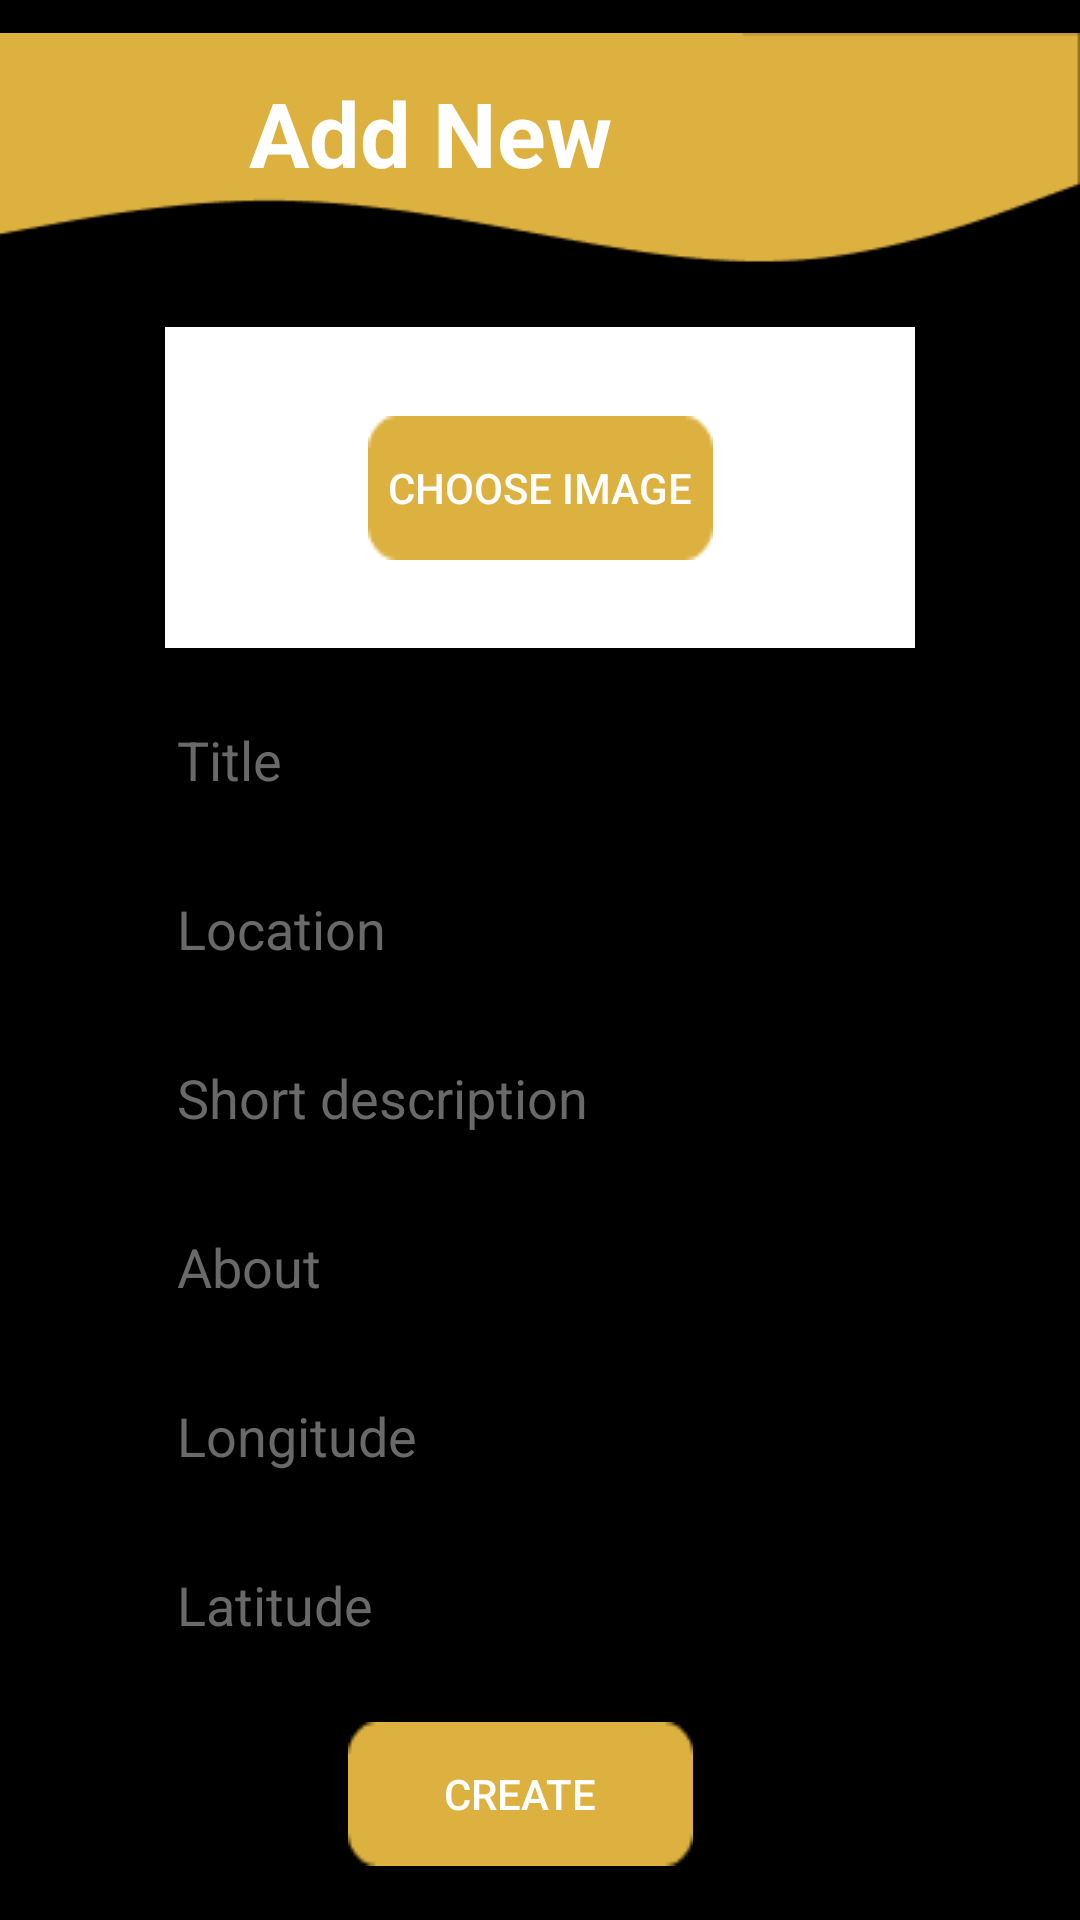

The Android layout XML behind this screen, and the referenced resources:
<!-- AndroidManifest.xml: application theme AppTheme -->
<!-- res/layout/activity_add_new.xml -->
<?xml version="1.0" encoding="utf-8"?>
<androidx.constraintlayout.widget.ConstraintLayout xmlns:android="http://schemas.android.com/apk/res/android"
    xmlns:app="http://schemas.android.com/apk/res-auto"
    xmlns:tools="http://schemas.android.com/tools"
    android:layout_width="match_parent"
    android:layout_height="match_parent"
    tools:context=".AddNewActivity"
    android:background="#000">

    <ImageView
        android:id="@+id/menu_image"
        android:layout_width="wrap_content"
        android:layout_height="wrap_content"
        app:layout_constraintEnd_toEndOf="parent"
        app:layout_constraintStart_toStartOf="parent"
        app:layout_constraintTop_toTopOf="parent"
        app:srcCompat="@drawable/menu_image" />

    <Button
        android:id="@+id/create_button_addNew"
        android:layout_width="wrap_content"
        android:layout_height="wrap_content"
        android:layout_marginStart="165dp"
        android:layout_marginLeft="165dp"
        android:layout_marginTop="20dp"
        android:layout_marginEnd="158dp"
        android:layout_marginRight="158dp"
        android:background="@drawable/button_image"
        android:text="@string/button_create"
        android:textColor="#FFF"
        app:layout_constraintEnd_toEndOf="parent"
        app:layout_constraintHorizontal_bias="0.629"
        app:layout_constraintStart_toStartOf="parent"
        app:layout_constraintTop_toBottomOf="@+id/LatitudeEditText_addNew" />

    <ImageButton
        android:id="@+id/logout_icon_button_addNew"
        android:layout_width="40dp"
        android:layout_height="40dp"
        android:layout_marginTop="25dp"
        android:layout_marginEnd="40dp"
        android:layout_marginRight="40dp"
        android:background="@drawable/ic_baseline_exit_to_app_24"
        app:layout_constraintEnd_toEndOf="parent"
        app:layout_constraintTop_toTopOf="parent" />

    <TextView
        android:id="@+id/title_maps"
        android:layout_width="129dp"
        android:layout_height="34dp"
        android:layout_marginStart="3dp"
        android:layout_marginLeft="3dp"
        android:layout_marginTop="24dp"
        android:text="@string/add_new"
        android:textColor="#FFF"
        android:textSize="30sp"
        android:textStyle="bold"
        app:layout_constraintStart_toEndOf="@+id/back_icon_button_addNew"
        app:layout_constraintTop_toTopOf="parent" />

    <ImageButton
        android:id="@+id/back_icon_button_addNew"
        android:layout_width="40dp"
        android:layout_height="40dp"
        android:layout_marginStart="40dp"
        android:layout_marginLeft="40dp"
        android:layout_marginTop="25dp"
        app:layout_constraintStart_toStartOf="@+id/menu_image"
        app:layout_constraintTop_toTopOf="@+id/menu_image"
        android:background="@drawable/ic_baseline_arrow_back_ios_24"
        tools:ignore="VectorDrawableCompat" />

    <ImageView
        android:id="@+id/selected_image_addNew"
        android:layout_width="250dp"
        android:layout_height="107dp"
        android:layout_marginTop="10dp"
        android:scaleType="centerCrop"
        app:layout_constraintEnd_toEndOf="parent"
        app:layout_constraintStart_toStartOf="parent"
        app:layout_constraintTop_toBottomOf="@+id/menu_image"
        app:srcCompat="@android:drawable/screen_background_light" />

    <Button
        android:id="@+id/choose_image_button_addNew"
        android:layout_width="wrap_content"
        android:layout_height="wrap_content"
        android:text="@string/button_chooseImage"
        android:textColor="#FFF"
        android:background="@drawable/button_image"
        app:layout_constraintBottom_toBottomOf="@+id/selected_image_addNew"
        app:layout_constraintEnd_toEndOf="@+id/selected_image_addNew"
        app:layout_constraintStart_toStartOf="@+id/selected_image_addNew"
        app:layout_constraintTop_toTopOf="@+id/selected_image_addNew" />

    <EditText
        android:id="@+id/searchField"
        android:layout_width="250dp"
        android:layout_height="wrap_content"
        android:layout_marginTop="15dp"
        android:textColor="@color/colorWhite"
        android:ems="10"
        android:hint="@string/title"
        android:inputType="textEmailAddress"
        app:layout_constraintEnd_toEndOf="parent"
        app:layout_constraintStart_toStartOf="parent"
        app:layout_constraintTop_toBottomOf="@+id/selected_image_addNew" />

    <EditText
        android:id="@+id/LocationEditText_addNew"
        android:layout_width="250dp"
        android:layout_height="wrap_content"
        android:layout_marginTop="15dp"
        android:ems="10"
        android:textColor="@color/colorWhite"
        android:hint="@string/editTextLocation"
        android:inputType="textEmailAddress"
        app:layout_constraintEnd_toEndOf="parent"
        app:layout_constraintStart_toStartOf="parent"
        app:layout_constraintTop_toBottomOf="@+id/searchField" />

    <EditText
        android:id="@+id/ShortDescriptionEditText_addNew"
        android:layout_width="250dp"
        android:layout_height="wrap_content"
        android:layout_marginTop="15dp"
        android:ems="10"
        android:textColor="@color/colorWhite"
        android:hint="@string/editTextDescription"
        android:inputType="textEmailAddress"
        app:layout_constraintEnd_toEndOf="parent"
        app:layout_constraintStart_toStartOf="parent"
        app:layout_constraintTop_toBottomOf="@+id/LocationEditText_addNew" />

    <EditText
        android:id="@+id/AboutEditText_addNew"
        android:layout_width="250dp"
        android:layout_height="wrap_content"
        android:layout_marginTop="15dp"
        android:ems="10"
        android:textColor="@color/colorWhite"
        android:hint="@string/editTextAbout"
        android:inputType="textEmailAddress"
        app:layout_constraintEnd_toEndOf="parent"
        app:layout_constraintStart_toStartOf="parent"
        app:layout_constraintTop_toBottomOf="@+id/ShortDescriptionEditText_addNew" />

    <EditText
        android:id="@+id/LongitudeEditText_addNew"
        android:layout_width="250dp"
        android:layout_height="wrap_content"
        android:layout_marginTop="15dp"
        android:ems="10"
        android:textColor="@color/colorWhite"
        android:hint="@string/editTextLongitude"
        android:inputType="textEmailAddress"
        app:layout_constraintEnd_toEndOf="parent"
        app:layout_constraintStart_toStartOf="parent"
        app:layout_constraintTop_toBottomOf="@+id/AboutEditText_addNew" />

    <EditText
        android:id="@+id/LatitudeEditText_addNew"
        android:layout_width="250dp"
        android:layout_height="wrap_content"
        android:layout_marginTop="15dp"
        android:ems="10"
        android:textColor="@color/colorWhite"
        android:hint="@string/editTextLatitude"
        android:inputType="textEmailAddress"
        app:layout_constraintEnd_toEndOf="parent"
        app:layout_constraintStart_toStartOf="parent"
        app:layout_constraintTop_toBottomOf="@+id/LongitudeEditText_addNew" />

</androidx.constraintlayout.widget.ConstraintLayout>
<!-- resources referenced by this layout -->
<resources>
  <color name="colorWhite">#FFF</color>
  <!-- drawable button_image: png bitmap (drawable, 516 bytes) -->
  <!-- drawable menu_image: png bitmap (drawable, 1432 bytes) -->
  <string name="add_new">Add New</string>
  <string name="button_chooseImage">Choose image</string>
  <string name="button_create">Create</string>
  <string name="editTextAbout">About</string>
  <string name="editTextDescription">Short description</string>
  <string name="editTextLatitude">Latitude</string>
  <string name="editTextLocation">Location</string>
  <string name="editTextLongitude">Longitude</string>
  <string name="title">Title</string>
  <style name="AppTheme" parent="Theme.AppCompat.Light.NoActionBar">
          
          <item name="colorPrimary">@color/colorPrimary</item>
          <item name="colorPrimaryDark">@color/colorPrimaryDark</item>
          <item name="colorAccent">@color/colorAccent</item>
          <item name="android:textColorHint">@color/colorMuted</item>
      </style>
  <color name="colorPrimary">#6200EE</color>
  <color name="colorPrimaryDark">#3700B3</color>
  <color name="colorAccent">#03DAC5</color>
  <color name="colorMuted">#696969</color>
</resources>
